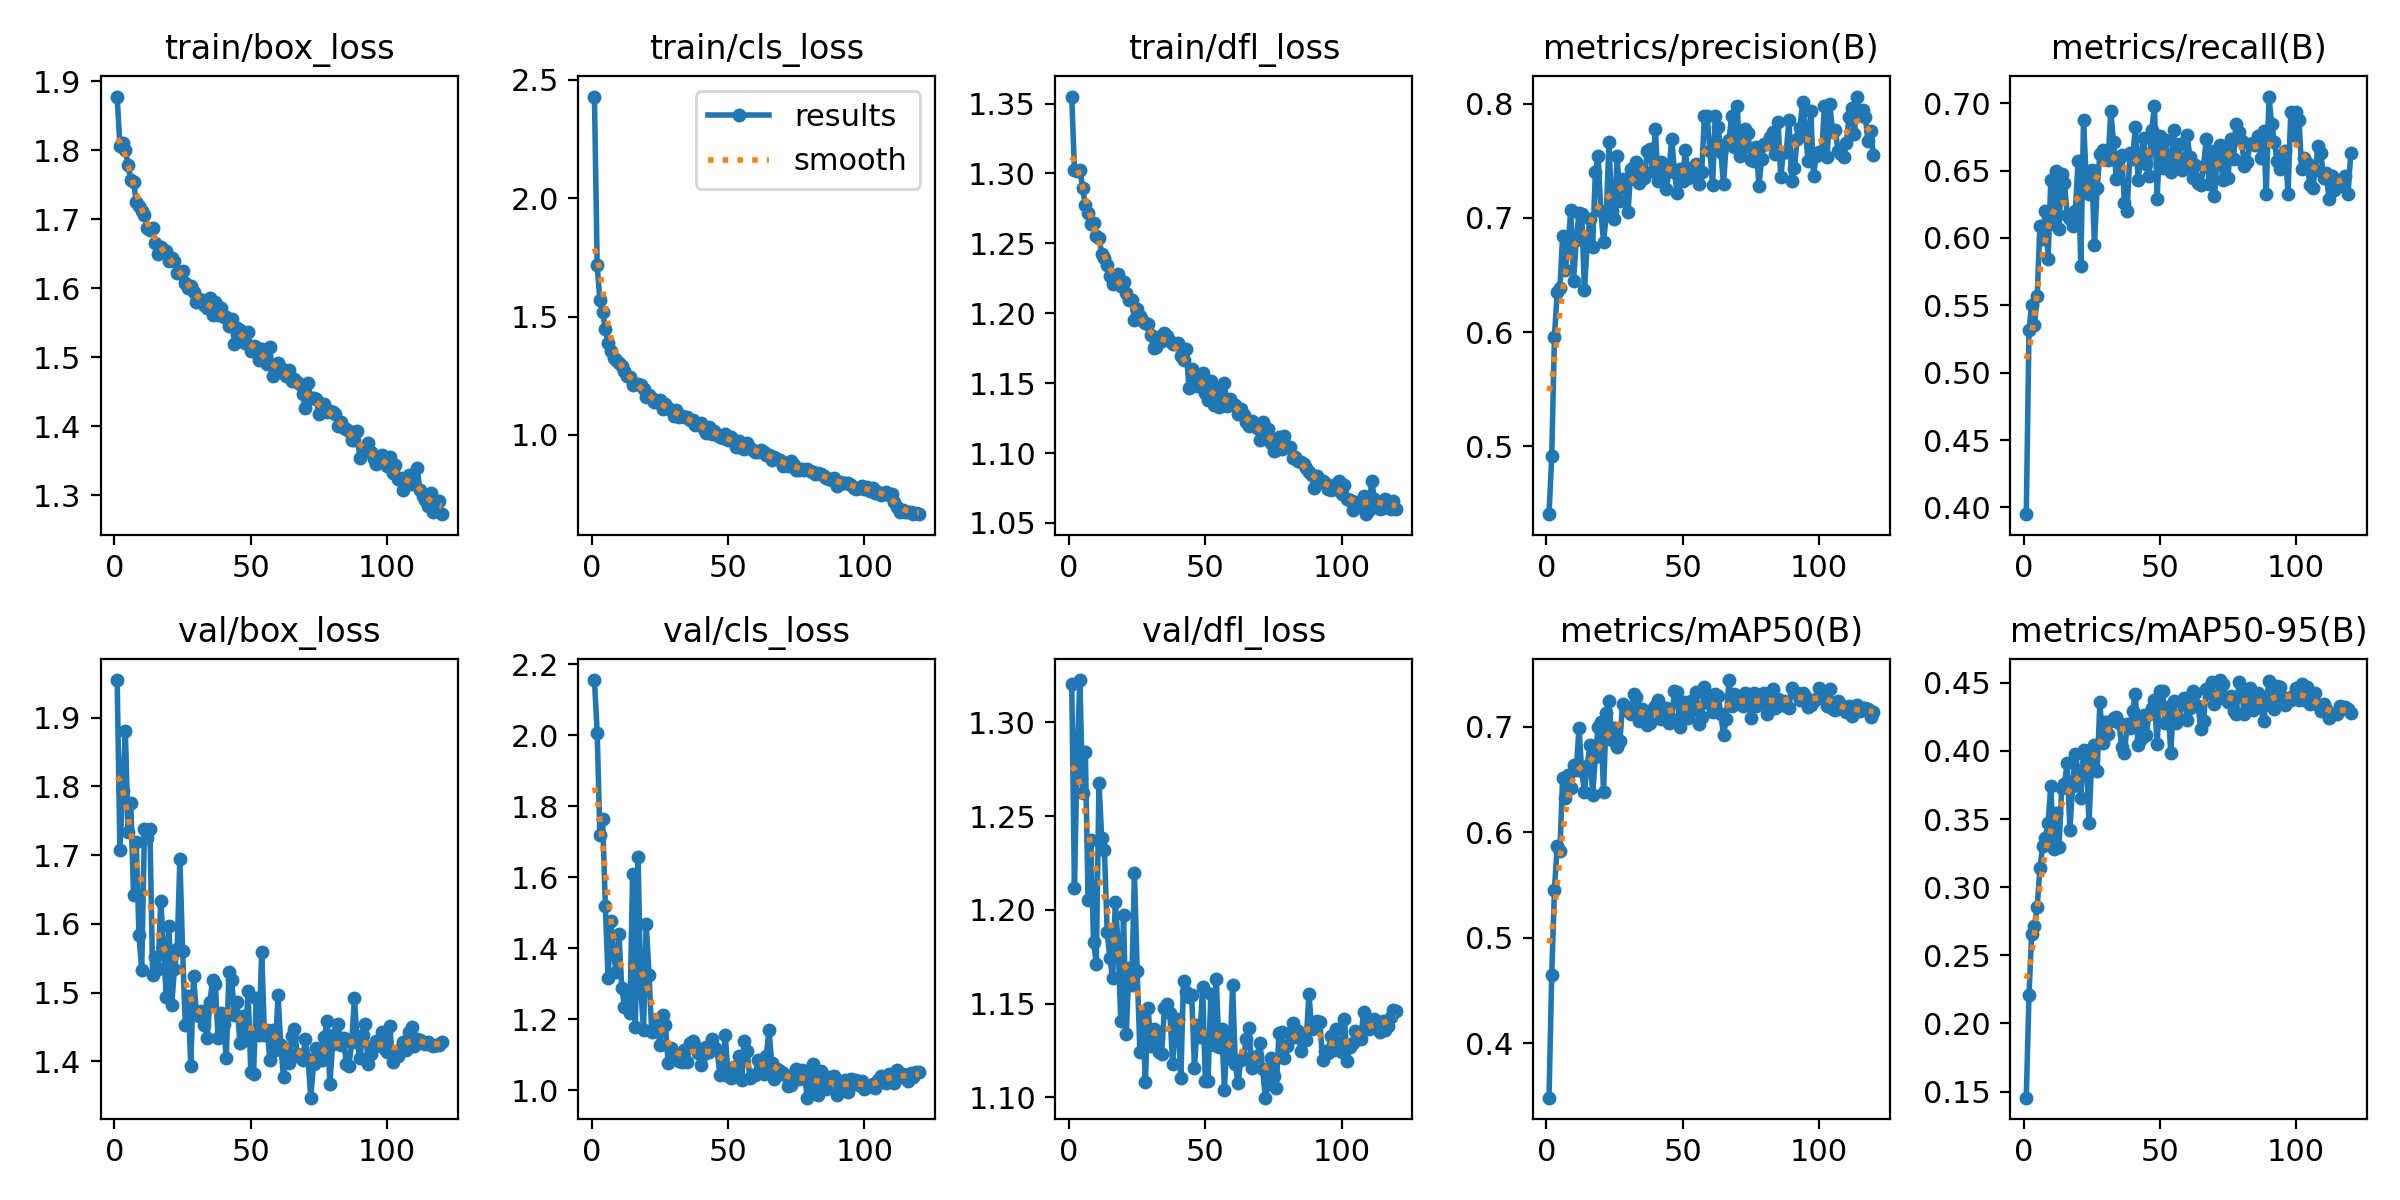

The file beside this chart, header and first rows:
epoch, train/box_loss, train/cls_loss, train/dfl_loss, metrics/precision(B), metrics/recall(B), metrics/mAP50(B), metrics/mAP50-95(B), val/box_loss, val/cls_loss, val/dfl_loss, lr/pg0, lr/pg1, lr/pg2
1, 1.878, 2.428, 1.355, 0.4405, 0.395, 0.3484, 0.1455, 1.955, 2.155, 1.32, 0.0005517, 0.0005517, 0.0005517
2, 1.807, 1.716, 1.302, 0.4911, 0.5319, 0.4648, 0.2212, 1.707, 2.007, 1.212, 0.001098, 0.001098, 0.001098
3, 1.811, 1.568, 1.302, 0.5958, 0.5504, 0.5453, 0.2659, 1.793, 1.718, 1.284, 0.001636, 0.001636, 0.001636
4, 1.801, 1.517, 1.302, 0.6347, 0.5356, 0.5873, 0.2716, 1.88, 1.763, 1.323, 0.001626, 0.001626, 0.001626
5, 1.778, 1.448, 1.29, 0.6386, 0.5569, 0.5821, 0.2852, 1.734, 1.52, 1.262, 0.001626, 0.001626, 0.001626
6, 1.757, 1.387, 1.277, 0.6838, 0.6087, 0.6519, 0.3139, 1.776, 1.315, 1.284, 0.001612, 0.001612, 0.001612
7, 1.754, 1.356, 1.271, 0.6544, 0.5991, 0.6325, 0.3303, 1.642, 1.476, 1.205, 0.001598, 0.001598, 0.001598
8, 1.726, 1.325, 1.264, 0.6762, 0.6198, 0.6546, 0.3364, 1.719, 1.384, 1.237, 0.001584, 0.001584, 0.001584
9, 1.719, 1.318, 1.264, 0.7069, 0.5844, 0.6419, 0.3472, 1.584, 1.332, 1.183, 0.001571, 0.001571, 0.001571
10, 1.712, 1.302, 1.255, 0.6443, 0.6429, 0.6635, 0.3745, 1.533, 1.44, 1.171, 0.001557, 0.001557, 0.001557
11, 1.707, 1.292, 1.254, 0.6805, 0.6107, 0.6587, 0.3282, 1.738, 1.288, 1.268, 0.001543, 0.001543, 0.001543
12, 1.688, 1.269, 1.243, 0.7041, 0.6494, 0.6992, 0.3544, 1.725, 1.236, 1.238, 0.00153, 0.00153, 0.00153
13, 1.685, 1.248, 1.24, 0.7031, 0.6068, 0.6581, 0.3295, 1.738, 1.279, 1.232, 0.001516, 0.001516, 0.001516
14, 1.687, 1.244, 1.235, 0.6365, 0.6475, 0.6386, 0.3726, 1.526, 1.217, 1.188, 0.001502, 0.001502, 0.001502
15, 1.666, 1.212, 1.227, 0.6774, 0.641, 0.6626, 0.3756, 1.552, 1.61, 1.174, 0.001488, 0.001488, 0.001488
16, 1.649, 1.216, 1.221, 0.6989, 0.617, 0.6831, 0.3911, 1.534, 1.179, 1.163, 0.001474, 0.001474, 0.001474
17, 1.661, 1.216, 1.227, 0.6741, 0.6142, 0.6354, 0.3422, 1.633, 1.657, 1.204, 0.001461, 0.001461, 0.001461
18, 1.654, 1.211, 1.228, 0.7402, 0.6089, 0.6712, 0.3742, 1.565, 1.284, 1.182, 0.001447, 0.001447, 0.001447
19, 1.654, 1.195, 1.219, 0.7546, 0.6202, 0.6999, 0.398, 1.493, 1.17, 1.141, 0.001433, 0.001433, 0.001433
20, 1.64, 1.16, 1.222, 0.7061, 0.6568, 0.7041, 0.385, 1.597, 1.468, 1.197, 0.001419, 0.001419, 0.001419
21, 1.644, 1.169, 1.214, 0.6791, 0.5791, 0.6381, 0.3658, 1.483, 1.325, 1.133, 0.001406, 0.001406, 0.001406
22, 1.64, 1.157, 1.209, 0.7026, 0.6873, 0.7129, 0.4005, 1.534, 1.164, 1.169, 0.001392, 0.001392, 0.001392
23, 1.622, 1.139, 1.21, 0.7669, 0.6429, 0.7243, 0.3984, 1.563, 1.168, 1.16, 0.001378, 0.001378, 0.001378
24, 1.623, 1.139, 1.195, 0.7057, 0.6328, 0.6877, 0.3468, 1.695, 1.201, 1.22, 0.001364, 0.001364, 0.001364
25, 1.626, 1.146, 1.203, 0.6994, 0.6503, 0.6988, 0.3929, 1.56, 1.126, 1.167, 0.001351, 0.001351, 0.001351
26, 1.607, 1.111, 1.198, 0.7538, 0.5948, 0.6806, 0.4042, 1.453, 1.213, 1.124, 0.001337, 0.001337, 0.001337
27, 1.601, 1.13, 1.195, 0.7144, 0.6374, 0.6867, 0.3856, 1.495, 1.184, 1.146, 0.001323, 0.001323, 0.001323
28, 1.603, 1.115, 1.193, 0.7344, 0.6623, 0.7216, 0.4356, 1.393, 1.078, 1.108, 0.001309, 0.001309, 0.001309
29, 1.595, 1.105, 1.192, 0.7312, 0.6651, 0.719, 0.4061, 1.523, 1.118, 1.148, 0.001296, 0.001296, 0.001296
30, 1.581, 1.081, 1.184, 0.7052, 0.6614, 0.7152, 0.4212, 1.473, 1.101, 1.128, 0.001282, 0.001282, 0.001282
31, 1.584, 1.105, 1.175, 0.7432, 0.6577, 0.7122, 0.4123, 1.466, 1.092, 1.136, 0.001268, 0.001268, 0.001268
32, 1.583, 1.077, 1.176, 0.7339, 0.694, 0.731, 0.422, 1.472, 1.083, 1.135, 0.001254, 0.001254, 0.001254
33, 1.575, 1.08, 1.183, 0.7491, 0.671, 0.7282, 0.4239, 1.453, 1.079, 1.124, 0.001241, 0.001241, 0.001241
34, 1.571, 1.075, 1.18, 0.7301, 0.6439, 0.7054, 0.4253, 1.434, 1.112, 1.123, 0.001227, 0.001227, 0.001227
35, 1.586, 1.074, 1.186, 0.7362, 0.6586, 0.7167, 0.4203, 1.486, 1.08, 1.148, 0.001213, 0.001213, 0.001213
36, 1.562, 1.063, 1.184, 0.7348, 0.6612, 0.7084, 0.4029, 1.519, 1.132, 1.15, 0.001199, 0.001199, 0.001199
37, 1.581, 1.062, 1.18, 0.7583, 0.6263, 0.7019, 0.3985, 1.512, 1.14, 1.145, 0.001186, 0.001186, 0.001186
38, 1.562, 1.042, 1.178, 0.7599, 0.6198, 0.7034, 0.4197, 1.434, 1.124, 1.118, 0.001172, 0.001172, 0.001172
39, 1.571, 1.047, 1.178, 0.7413, 0.6633, 0.7165, 0.4171, 1.47, 1.104, 1.138, 0.001158, 0.001158, 0.001158
40, 1.559, 1.051, 1.179, 0.7781, 0.6586, 0.7201, 0.4297, 1.454, 1.072, 1.142, 0.001144, 0.001144, 0.001144
41, 1.559, 1.025, 1.169, 0.7321, 0.6825, 0.7259, 0.4419, 1.404, 1.103, 1.11, 0.001131, 0.001131, 0.001131
42, 1.546, 1.009, 1.166, 0.749, 0.6432, 0.7073, 0.4041, 1.53, 1.121, 1.162, 0.001117, 0.001117, 0.001117
43, 1.556, 1.035, 1.174, 0.742, 0.6605, 0.7074, 0.4085, 1.518, 1.107, 1.156, 0.001103, 0.001103, 0.001103
44, 1.52, 1.005, 1.147, 0.7254, 0.6744, 0.7176, 0.4264, 1.467, 1.145, 1.153, 0.001089, 0.001089, 0.001089
45, 1.543, 1.017, 1.16, 0.7409, 0.655, 0.7038, 0.4118, 1.486, 1.122, 1.154, 0.001076, 0.001076, 0.001076
46, 1.54, 0.9984, 1.155, 0.7694, 0.6457, 0.7073, 0.4273, 1.426, 1.113, 1.116, 0.001062, 0.001062, 0.001062
47, 1.534, 0.9903, 1.148, 0.7402, 0.6799, 0.7343, 0.4314, 1.465, 1.044, 1.139, 0.001048, 0.001048, 0.001048
48, 1.521, 0.9892, 1.155, 0.7217, 0.6981, 0.733, 0.4372, 1.431, 1.075, 1.132, 0.001034, 0.001034, 0.001034
49, 1.537, 1.002, 1.157, 0.7424, 0.6291, 0.7001, 0.4054, 1.502, 1.154, 1.159, 0.001021, 0.001021, 0.001021
50, 1.51, 0.977, 1.143, 0.7324, 0.6759, 0.7169, 0.4441, 1.385, 1.041, 1.109, 0.001007, 0.001007, 0.001007
51, 1.516, 0.9929, 1.138, 0.7597, 0.6522, 0.7235, 0.4443, 1.381, 1.036, 1.109, 0.0009931, 0.0009931, 0.0009931
52, 1.514, 0.9698, 1.152, 0.7353, 0.6725, 0.7082, 0.4208, 1.492, 1.065, 1.155, 0.0009794, 0.0009794, 0.0009794
53, 1.496, 0.9514, 1.134, 0.744, 0.6586, 0.7248, 0.432, 1.438, 1.056, 1.128, 0.0009656, 0.0009656, 0.0009656
54, 1.513, 0.9728, 1.146, 0.7372, 0.6488, 0.7169, 0.3984, 1.56, 1.097, 1.163, 0.0009519, 0.0009519, 0.0009519
55, 1.496, 0.9465, 1.133, 0.7474, 0.6799, 0.7327, 0.4367, 1.439, 1.03, 1.127, 0.0009381, 0.0009381, 0.0009381
56, 1.491, 0.9423, 1.137, 0.73, 0.6529, 0.7026, 0.4208, 1.446, 1.139, 1.137, 0.0009243, 0.0009243, 0.0009243
57, 1.515, 0.9643, 1.15, 0.7404, 0.6697, 0.7096, 0.4233, 1.402, 1.11, 1.104, 0.0009106, 0.0009106, 0.0009106
58, 1.473, 0.9453, 1.133, 0.7896, 0.6503, 0.7382, 0.4363, 1.445, 1.034, 1.134, 0.0008969, 0.0008969, 0.0008969
59, 1.479, 0.9356, 1.139, 0.789, 0.6522, 0.7268, 0.4391, 1.417, 1.043, 1.121, 0.0008831, 0.0008831, 0.0008831
60, 1.492, 0.9289, 1.135, 0.7588, 0.6762, 0.7221, 0.4228, 1.496, 1.043, 1.16, 0.0008693, 0.0008693, 0.0008693
... 60 more rows
